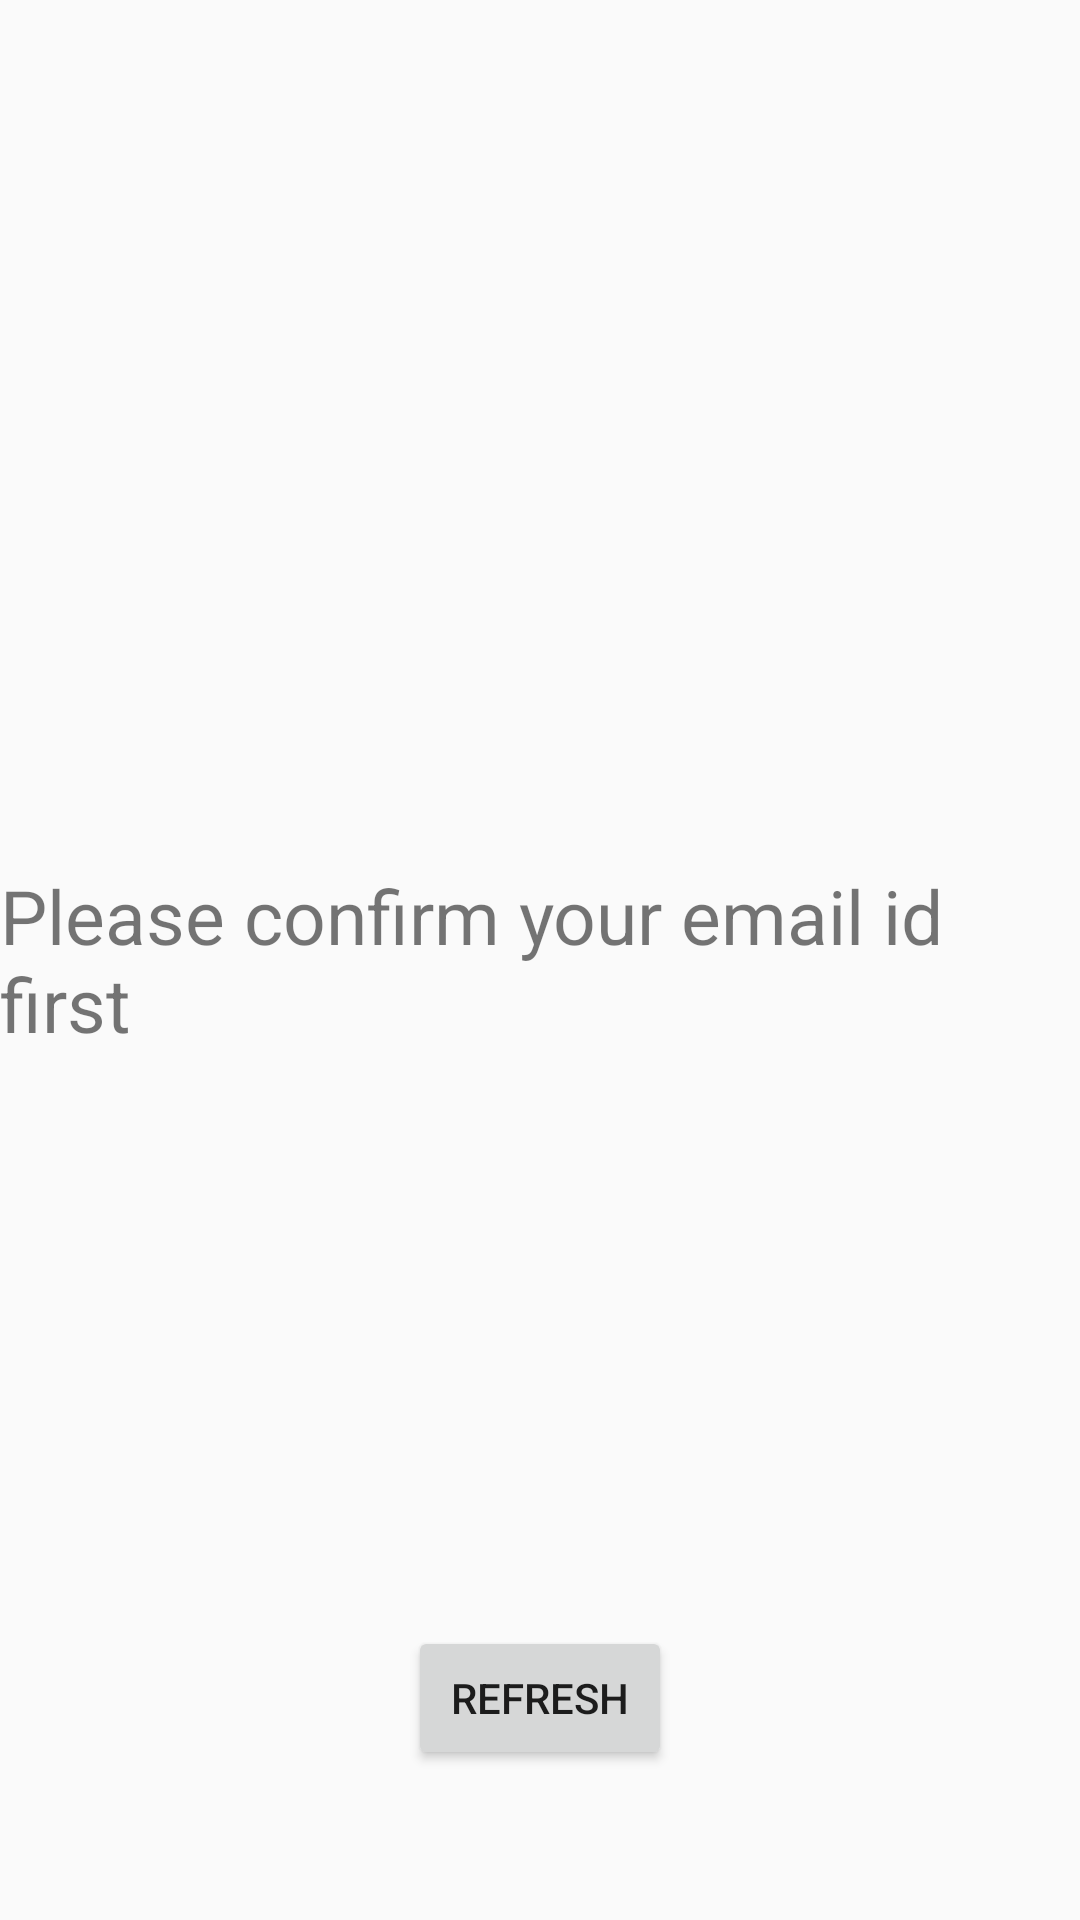

Android layout source for this screen:
<!-- AndroidManifest.xml: application theme AppTheme -->
<!-- res/layout/verification_check.xml -->
<?xml version="1.0" encoding="utf-8"?>
<RelativeLayout
    xmlns:android="http://schemas.android.com/apk/res/android"
    android:layout_width="match_parent"
    android:layout_height="match_parent"
    android:orientation="vertical">


    <TextView
        android:id="@+id/textView"
        android:layout_width="wrap_content"
        android:layout_height="wrap_content"
        android:layout_weight="1"
        android:layout_marginTop="200dp"
        android:layout_marginBottom="200dp"
        android:layout_centerInParent="true"
        android:text="Please confirm your email id first"
        android:layout_gravity="center_horizontal"
        android:textSize="25dp"
        />

    <Button
        android:id="@+id/refresh"
        android:layout_width="wrap_content"
        android:layout_height="wrap_content"
        android:text="Refresh"
        android:layout_alignParentBottom="true"
        android:layout_centerHorizontal="true"
        android:layout_marginBottom="50dp"
        android:layout_gravity="center_horizontal"/>
</RelativeLayout>
<!-- resources referenced by this layout -->
<resources>
  <style name="AppTheme" parent="Theme.AppCompat.Light.DarkActionBar">
          
          <item name="colorPrimary">#03A9F4</item>
          <item name="colorPrimaryDark">#0288D1</item>
          <item name="colorAccent">#4fa881</item>
          <item name="windowActionBar">false</item>
          <item name="windowNoTitle">true</item>
          
          <item name="android:windowContentTransitions">true</item>
      </style>
</resources>
